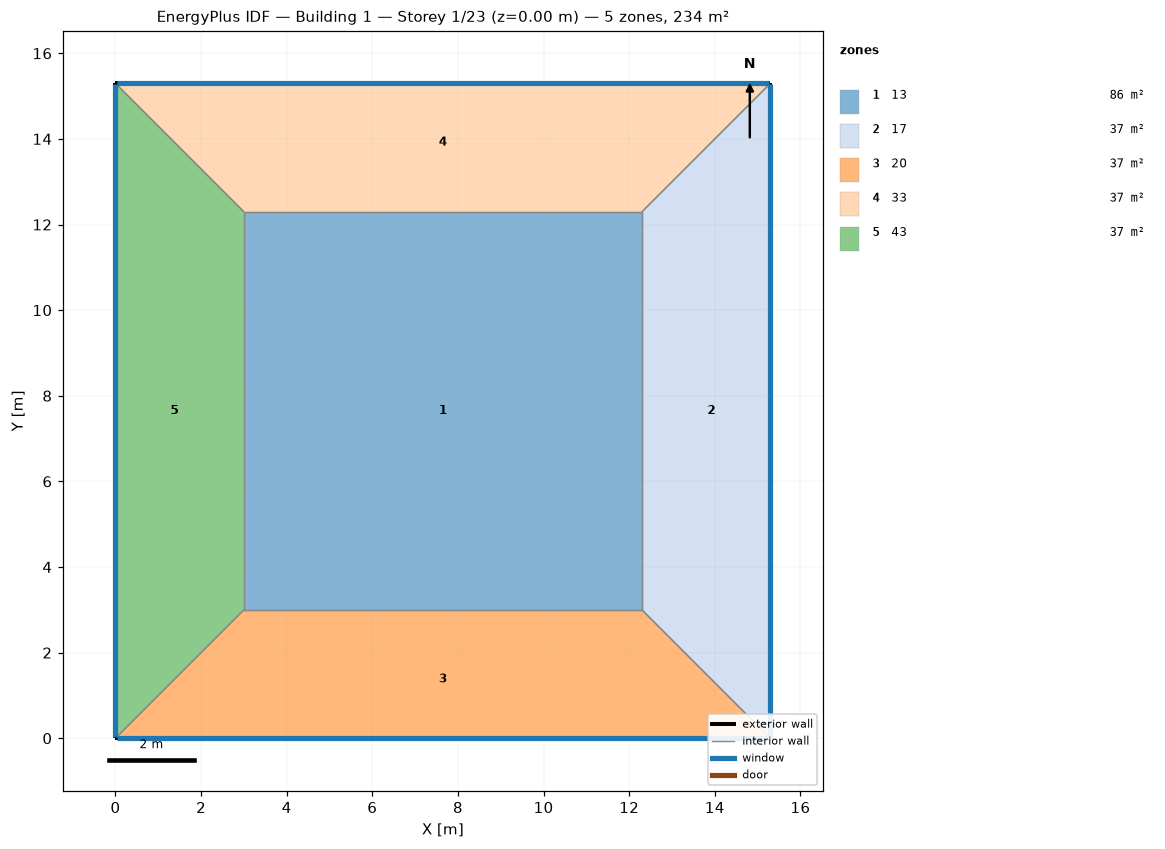
=== STOREY PLAN SPEC (per zone: floor XY polygon, exterior-wall plan segments, windows/doors) ===
zone 1: 13  (86.4 m²)
  floor: (3.00, 3.00) (3.00, 12.30) (12.30, 12.30) (12.30, 3.00)
  interior walls: 4
zone 2: 17  (36.9 m²)
  floor: (15.30, 15.30) (15.30, 0.00) (12.30, 3.00) (12.30, 12.30)
  exterior wall: (15.30, 0.00) – (15.30, 15.30)  [15.3 m]
    window: (15.30, 0.03) – (15.30, 15.27)  [14.1 m²]
  interior walls: 3
zone 3: 20  (36.9 m²)
  floor: (15.30, 0.00) (0.00, 0.00) (3.00, 3.00) (12.30, 3.00)
  exterior wall: (0.00, 0.00) – (15.30, 0.00)  [15.3 m]
    window: (0.03, 0.00) – (15.27, 0.00)  [14.1 m²]
  interior walls: 3
zone 4: 33  (36.9 m²)
  floor: (0.00, 15.30) (15.30, 15.30) (12.30, 12.30) (3.00, 12.30)
  exterior wall: (15.30, 15.30) – (0.00, 15.30)  [15.3 m]
    window: (15.27, 15.30) – (0.03, 15.30)  [14.1 m²]
  interior walls: 3
zone 5: 43  (36.9 m²)
  floor: (0.00, 0.00) (0.00, 15.30) (3.00, 12.30) (3.00, 3.00)
  exterior wall: (0.00, 15.30) – (0.00, 0.00)  [15.3 m]
    window: (0.00, 15.27) – (0.00, 0.03)  [14.1 m²]
  interior walls: 3

=== DERIVED (storey summary) ===
Building: Building 1
Storey: 1 of 23  (floor level z = 0.00 m)
Storey gross floor area: 234.0 m²
Zones on this storey: 5
  - 13: floor 86.4 m²
  - 17: floor 36.9 m²; exterior wall 15.3 m (61.2 m²); 1 window(s) 14.1 m²; WWR 23.0%
  - 20: floor 36.9 m²; exterior wall 15.3 m (61.2 m²); 1 window(s) 14.1 m²; WWR 23.0%
  - 33: floor 36.9 m²; exterior wall 15.3 m (61.2 m²); 1 window(s) 14.1 m²; WWR 23.0%
  - 43: floor 36.9 m²; exterior wall 15.3 m (61.2 m²); 1 window(s) 14.1 m²; WWR 23.0%
Zone adjacency (shared interzone walls):
  - 13 ↔ 17
  - 13 ↔ 20
  - 13 ↔ 33
  - 13 ↔ 43
  - 17 ↔ 20
  - 17 ↔ 33
  - 20 ↔ 43
  - 33 ↔ 43